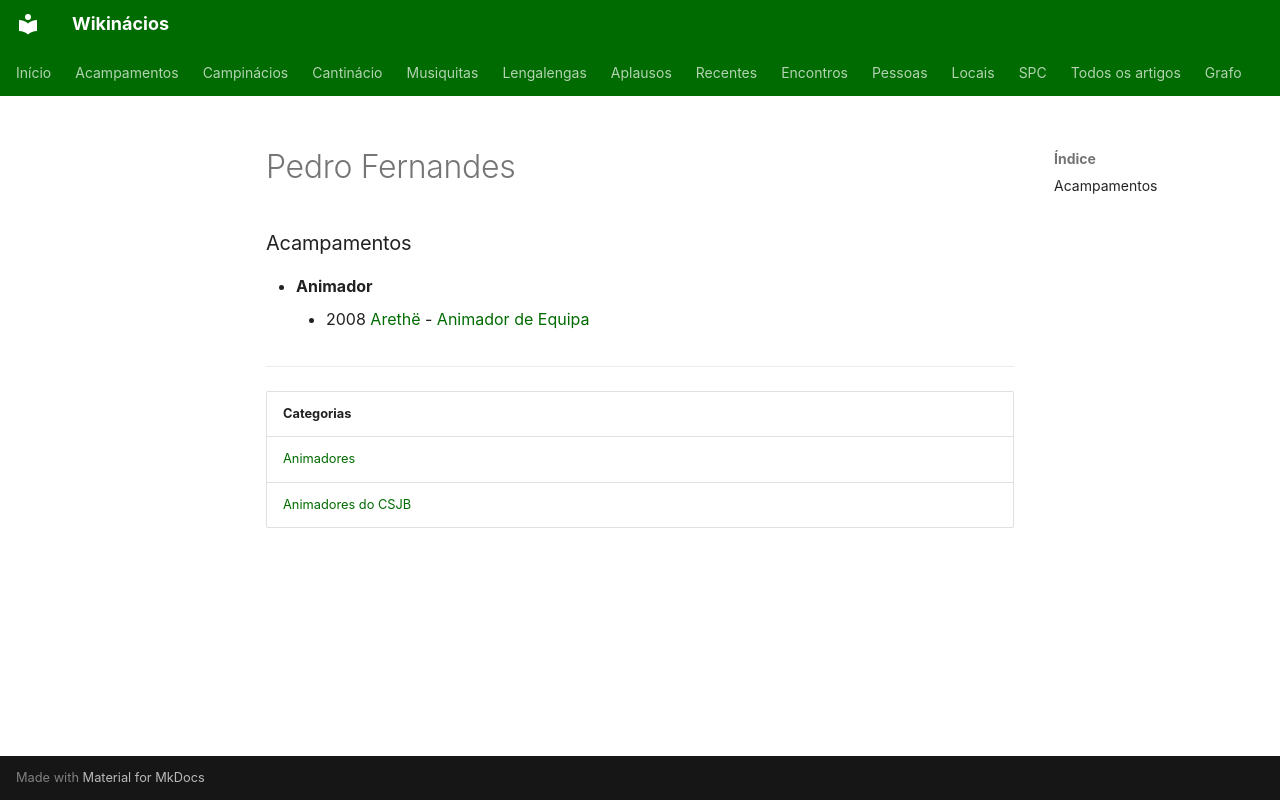

repository: neteinstein/Campinacios · page: Pessoas/P/Pedro Fernandes.html · generator: mkdocs

# Pedro Fernandes

### Acampamentos

- **Animador**
    - 2008 [Arethë](../../Acampamentos/2008/Areth%C3%AB.md) - [Animador de Equipa](../../Cargos/Animador%20de%20Equipa.md)

---

| Categorias |
| --- |
| [Animadores](../../Categorias/Animadores.md) |
| [Animadores do CSJB](../../Categorias/Animadores%20do%20CSJB.md) |
